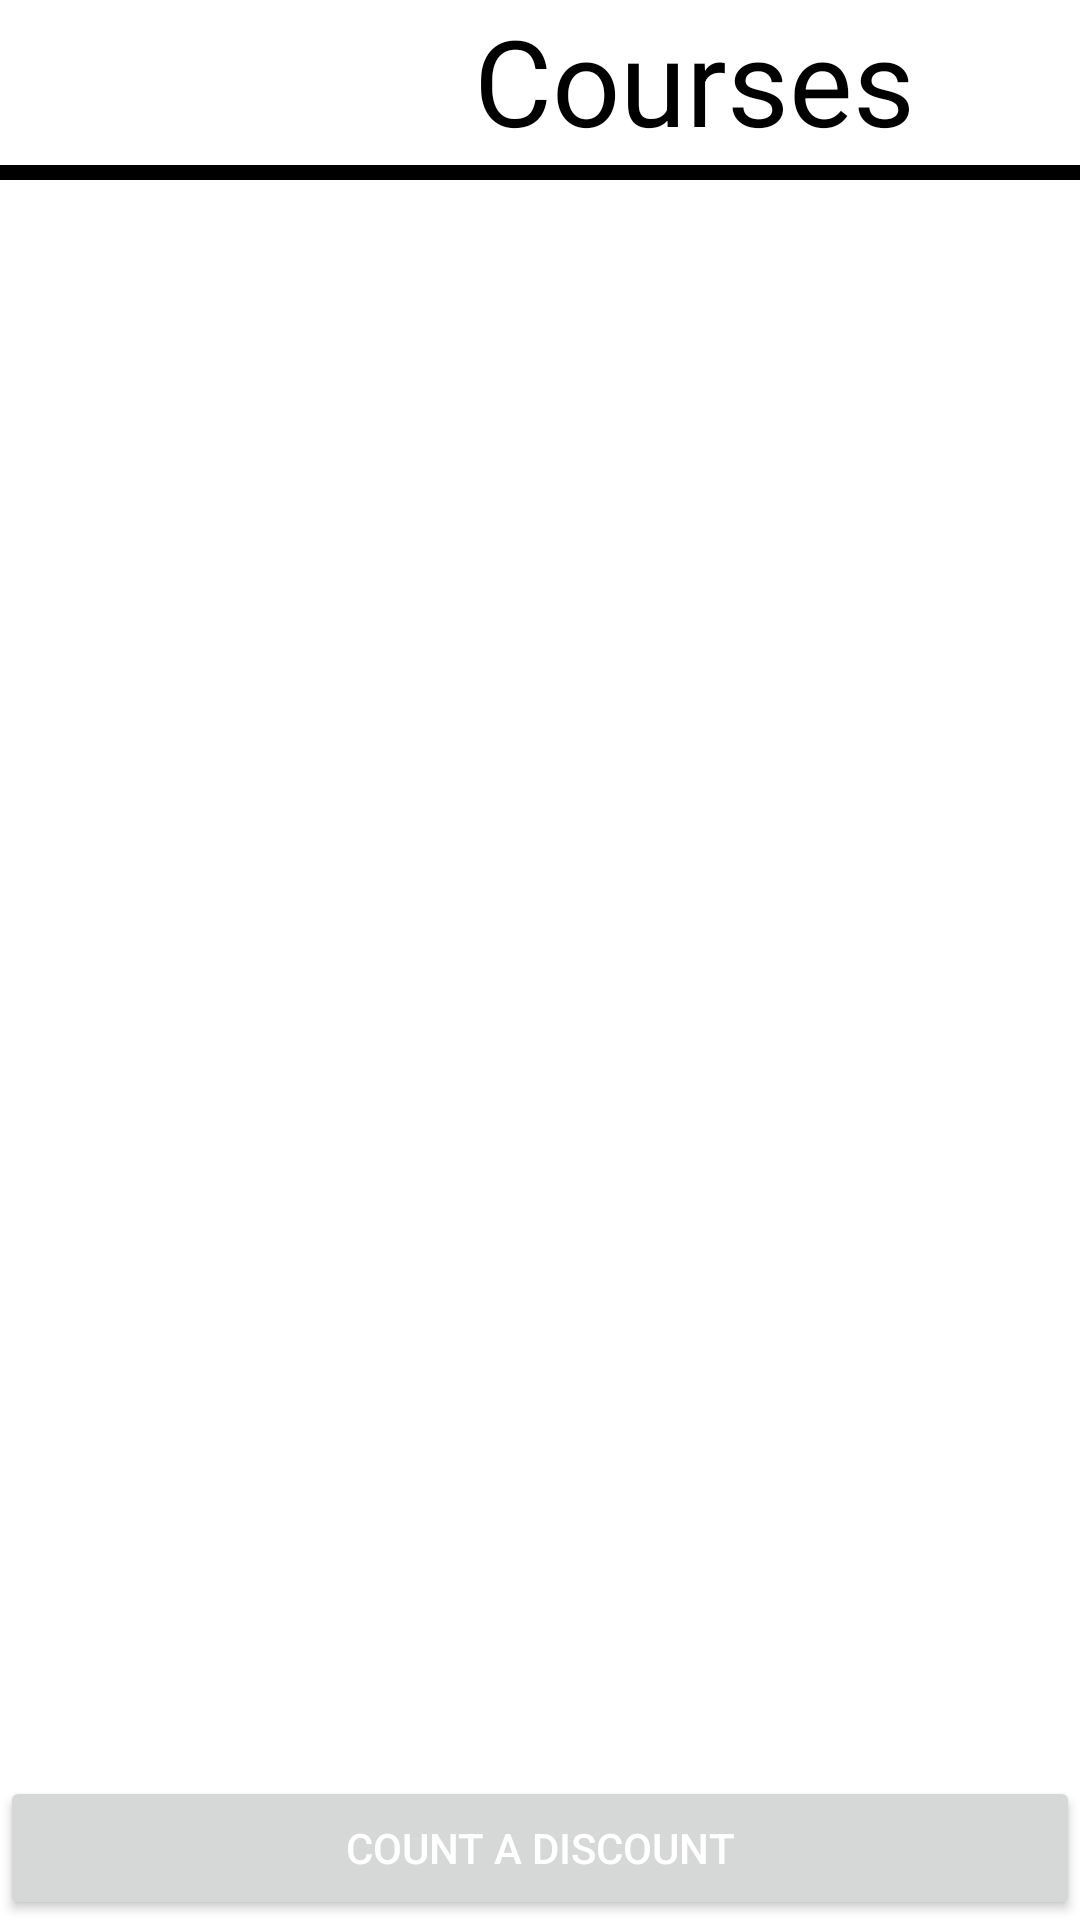

Produce the Android XML layout that renders to this screen, including the resource entries it uses.
<!-- AndroidManifest.xml: activity theme Theme.CourseWork.NoActionBar -->
<!-- res/layout/activity_courses.xml -->
<?xml version="1.0" encoding="utf-8"?>
<LinearLayout xmlns:android="http://schemas.android.com/apk/res/android"
    xmlns:app="http://schemas.android.com/apk/res-auto"
    xmlns:tools="http://schemas.android.com/tools"
    android:layout_width="match_parent"
    android:layout_height="match_parent"
    android:orientation="vertical"
    tools:context=".CoursesActivity" >

    <LinearLayout
        android:layout_width="match_parent"
        android:layout_height="wrap_content"
        android:orientation="horizontal">

        <ImageView
            android:id="@+id/imageView"
            android:layout_width="50dp"
            android:layout_height="50dp"
            android:minHeight="410dp"
            app:srcCompat="@drawable/icon" />

        <TextView
            android:id="@+id/textView2"
            android:layout_width="363dp"
            android:layout_height="match_parent"
            android:text="Courses"
            android:textAlignment="center"
            android:textColor="#000000"
            android:textSize="40sp" />
    </LinearLayout>

    <Space
        android:layout_width="match_parent"
        android:layout_height="5dp" />

    <View
        android:id="@+id/view14"
        android:layout_width="match_parent"
        android:layout_height="5dp"
        android:background="#000000" />

    <Space
        android:layout_width="match_parent"
        android:layout_height="20dp"
        android:background="#79A7D3"
        android:backgroundTint="#79A7D3"
        android:foregroundTint="#79A7D3"
        android:visibility="visible" />

    <ListView
        android:id="@+id/listViewBrushes"
        android:layout_width="match_parent"
        android:layout_height="600sp"
        android:layout_weight="1" />

    <Button
        android:id="@+id/btnAdd"
        android:layout_width="match_parent"
        android:layout_height="match_parent"
        android:layout_marginTop="3dp"
        android:layout_marginBottom="3dp"
        android:layout_weight="3"
        android:background="@color/user"
        android:minHeight="48dp"
        android:text="Add"
        android:textColor="#ffffff" />

    <Button
        android:id="@+id/btnEdit"
        android:layout_width="match_parent"
        android:layout_height="match_parent"
        android:layout_marginTop="3dp"
        android:layout_marginBottom="3dp"
        android:layout_weight="3"
        android:background="@color/user"
        android:minHeight="48dp"
        android:text="update"
        android:textColor="#ffffff" />

    <Button
        android:id="@+id/btnDelete"
        android:layout_width="match_parent"
        android:layout_height="match_parent"
        android:layout_marginTop="3dp"
        android:layout_marginBottom="3dp"
        android:layout_weight="3"
        android:background="@color/user"
        android:minHeight="48dp"
        android:text="delete"
        android:textColor="#ffffff" />

    <Button
        android:id="@+id/btnDiscount"
        android:layout_width="match_parent"
        android:layout_height="wrap_content"
        android:text="Count a discount"
        android:textColor="#FFFFFF" />
</LinearLayout>
<!-- resources referenced by this layout -->
<resources>
  <style name="Theme.CourseWork.NoActionBar">
          <item name="windowActionBar">false</item>
          <item name="windowNoTitle">true</item>
      </style>
</resources>
